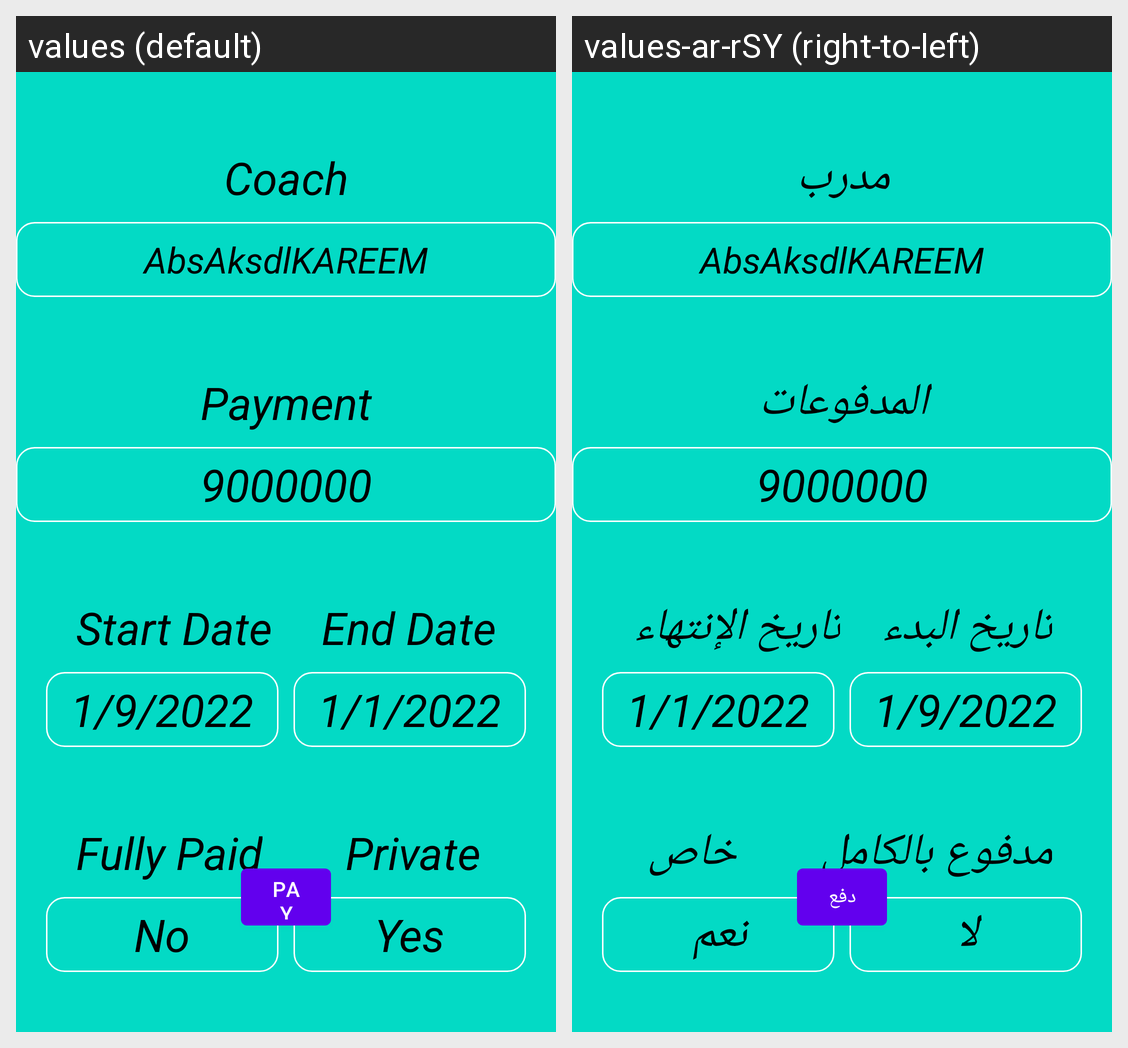

The Android screen above is rendered under two locales of the same app. Produce the string resources it draws, with the default and per-locale values.
Android screen res/layout/activity_subscription.xml rendered under 2 locales, left to right: values (default), values-ar-rSY (right-to-left). Device: Nexus 5 (rendered at 1080×1920; each locale shown at half size, 540×960, under a caption strip naming it); theme Theme.PGM.
Strings drawn on this screen, with the default value and each locale's value (text and hints the layout hard-codes, and strings that could not be matched under every locale, appear in the picture but are not listed):

coach
  values: Coach
  values-ar-rSY: مدرب

payment
  values: Payment
  values-ar-rSY: المدفوعات

Nine_million
  values: 9000000
  values-ar-rSY: 9000000  [not translated; the default value is used]

start_date
  values: Start Date
  values-ar-rSY: تاريخ البدء

end_date
  values: End Date
  values-ar-rSY: تاريخ الإنتهاء

_1_1_2022
  values: 1/1/2022
  values-ar-rSY: 1/1/2022  [not translated; the default value is used]

_1_9_2022
  values: 1/9/2022
  values-ar-rSY: 1/9/2022  [not translated; the default value is used]

_private
  values: Private
  values-ar-rSY: خاص

yes
  values: Yes
  values-ar-rSY: نعم

fully_paid
  values: Fully Paid
  values-ar-rSY: مدفوع بالكامل

no
  values: No
  values-ar-rSY: لا

pay
  values: Pay
  values-ar-rSY: دفع
